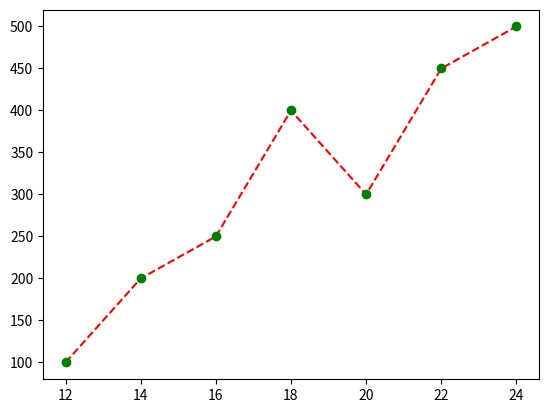

Reproduce this figure in Python.
import numpy as np
import matplotlib.pyplot as plt

x = np.array([12,14,16,18,20,22,24])
y = np.array([100,200,250,400,300,450,500])

plt.plot(x, y, marker = 'o', mfc='g', c='r', linestyle = 'dashed',mec='g')
plt.show()
